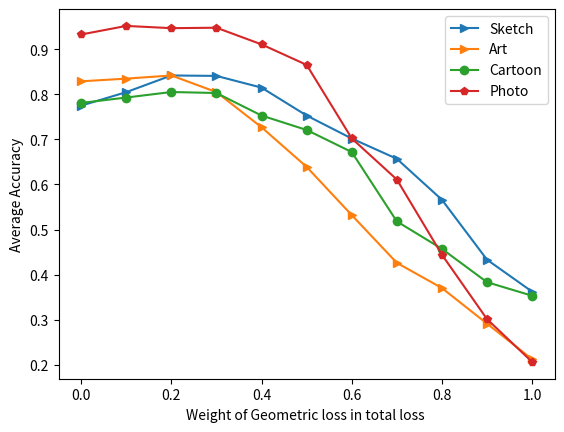

Source code (Python):
import matplotlib.pyplot as plt
import numpy as np

# Example data
# x = np.array([1, 2, 3, 4, 5])
# y = np.array([5, 3, 8, 2, 7])

x = np.array([0,0.1,0.2,0.3,0.4,0.5,0.6,0.7,0.8,0.9,1])

############## geometrical adaptation #####################################################
y1 = np.array([0.775,0.805,0.842,0.841,0.815,0.753,0.702,0.657,0.566,0.433,0.362]) #sketch
y2 = np.array([0.829,0.835,0.842,0.805,0.727,0.639,0.532,0.426,0.370,0.291,0.212]) #art
y3 = np.array([0.781,0.793,0.8053,0.803,0.753,0.721,0.672,0.518,0.457,0.383,0.353]) #cartoon
y4 = np.array([0.933,0.952,0.947,0.948,0.911,0.8655,0.7023,0.611,0.444,0.301,0.206]) #photo
############## Statistical adaptation #####################################################
# y1 = np.array([0.775,0.805,0.842,0.841,0.815,0.753,0.702,0.657,0.566,0.433,0.362]) #sketch
# y2 = np.array([0.829,0.835,0.842,0.805,0.727,0.639,0.532,0.426,0.370,0.291,0.212]) #art
# y3 = np.array([0.781,0.793,0.8053,0.803,0.753,0.721,0.672,0.518,0.457,0.383,0.353]) #cartoon
# y4 = np.array([0.933,0.952,0.947,0.948,0.911,0.8655,0.7023,0.611,0.444,0.301,0.206]) #photo

# Plotting with 'o' markers and lines connecting the points
plt.plot(x, y1, marker='>', linestyle='-', label='Sketch')
plt.plot(x, y2, marker='>', linestyle='-', label='Art')
plt.plot(x, y3, marker='o', linestyle='-', label='Cartoon')
plt.plot(x, y4, marker='p', linestyle='-', label='Photo')

# Adding labels
plt.xlabel('Weight of Geometric loss in total loss ')
plt.ylabel('Average Accuracy')
plt.legend()
# Display the plot
plt.show()
